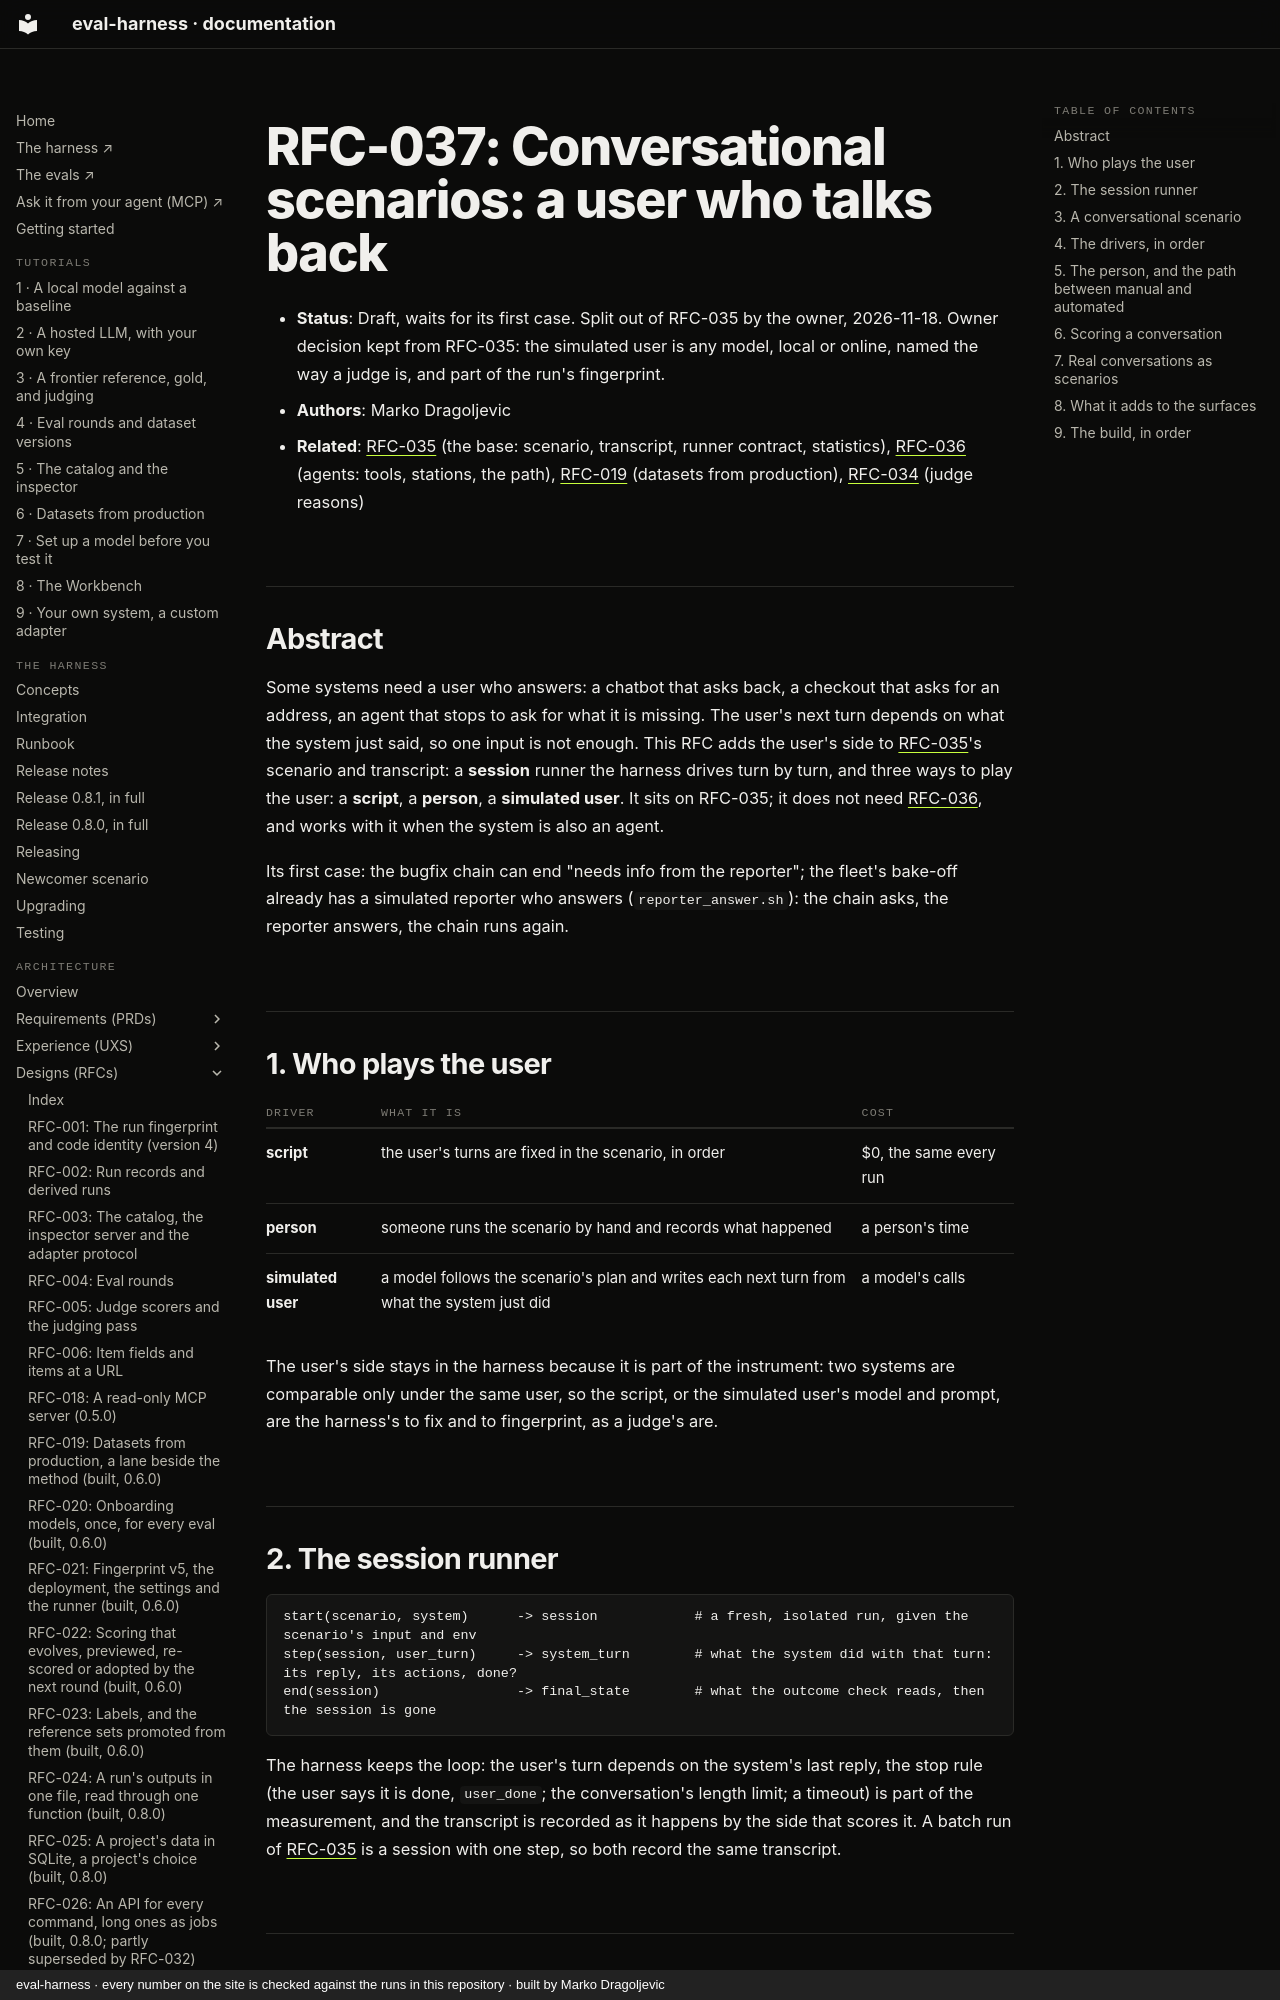

repository: chipi/eval-harness · page: rfc/RFC-037-conversational-scenarios/index.html · generator: mkdocs · copyright: eval-harness · every number on the site is checked against the runs in this repository · built by Marko Dragoljevic

# RFC-037: Conversational scenarios: a user who talks back

- **Status**: Draft, waits for its first case. Split out of RFC-035 by the owner, 2026-11-18. Owner decision kept from
  RFC-035: the simulated user is any model, local or online, named the way a judge is, and part of the run's
  fingerprint.
- **Authors**: Marko Dragoljevic
- **Related**: [RFC-035](RFC-035-scenarios.md) (the base: scenario, transcript, runner contract, statistics),
  [RFC-036](RFC-036-agentic-scenarios.md) (agents: tools, stations, the path), [RFC-019](RFC-019-datasets-from-production.md)
  (datasets from production), [RFC-034](RFC-034-charts-and-judge-reasons.md) (judge reasons)

## Abstract

Some systems need a user who answers: a chatbot that asks back, a checkout that asks for an address, an agent that
stops to ask for what it is missing. The user's next turn depends on what the system just said, so one input is not
enough. This RFC adds the user's side to [RFC-035](RFC-035-scenarios.md)'s scenario and transcript: a **session** runner
the harness drives turn by turn, and three ways to play the user: a **script**, a **person**, a **simulated user**. It
sits on RFC-035; it does not need [RFC-036](RFC-036-agentic-scenarios.md), and works with it when the system is also an
agent.

Its first case: the bugfix chain can end "needs info from the reporter"; the fleet's bake-off already has a simulated
reporter who answers (`reporter_answer.sh`): the chain asks, the reporter answers, the chain runs again.

## 1. Who plays the user

| driver | what it is | cost |
| --- | --- | --- |
| **script** | the user's turns are fixed in the scenario, in order | $0, the same every run |
| **person** | someone runs the scenario by hand and records what happened | a person's time |
| **simulated user** | a model follows the scenario's plan and writes each next turn from what the system just did | a model's calls |

The user's side stays in the harness because it is part of the instrument: two systems are comparable only under the
same user, so the script, or the simulated user's model and prompt, are the harness's to fix and to fingerprint, as a
judge's are.
